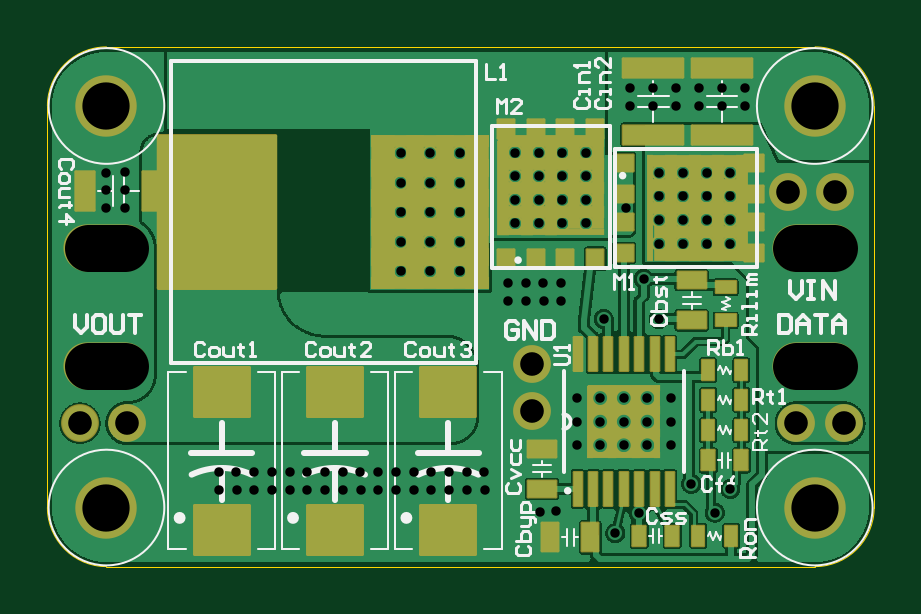
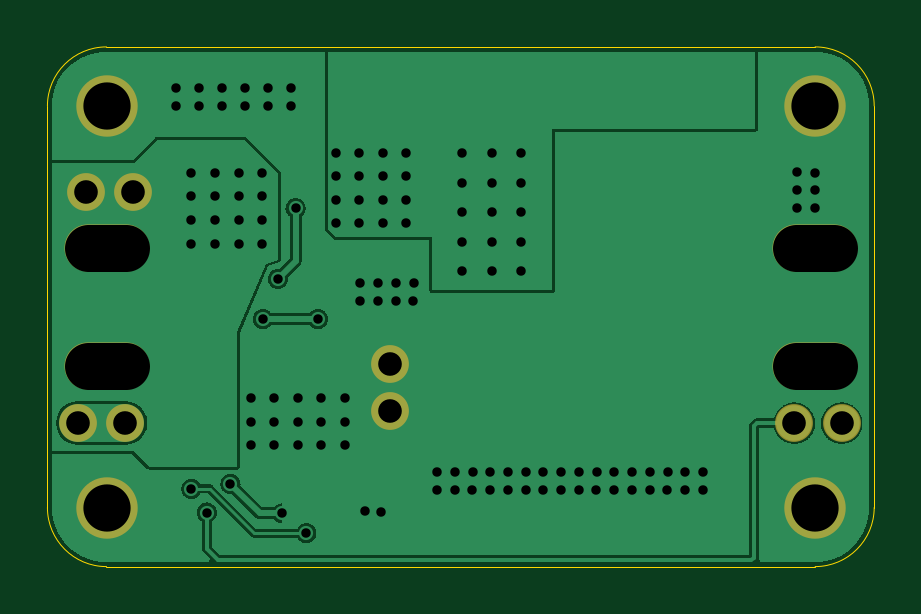
Circuit board: 11 layer files. Board 35.0 x 22.0 mm.
- drill: buck4-RoundHoles.TXT (2845 bytes)
- drill: buck4-SlotHoles.TXT (220 bytes)
- bottom_copper: buck4.GBL (33626 bytes)
- bottom_silk: buck4.GBO (268 bytes)
- paste: buck4.GBP (266 bytes)
- bottom_mask: buck4.GBS (738 bytes)
- outline: buck4.GM1 (721 bytes)
- top_copper: buck4.GTL (103030 bytes)
- top_silk: buck4.GTO (15241 bytes)
- paste: buck4.GTP (9215 bytes)
- top_mask: buck4.GTS (12255 bytes)

=== drill: buck4-RoundHoles.TXT ===
M48
;Layer_Color=9474304
;FILE_FORMAT=4:4
METRIC
;TYPE=PLATED
T1F00S00C0.4000
T2F00S00C1.0000
T3F00S00C2.0000
%
T01
X00072599Y00032287
X00080099Y00032287
X00087599Y00032287
X00095099Y00032287
X00102599Y00032287
X00110099Y00032287
X00117599Y00032287
X00125099Y00032287
X00132599Y00032287
X00140099Y00032287
X00147599Y00032287
X00155099Y00032287
X00162599Y00032287
X00170099Y00032287
X00177599Y00032287
X00185099Y00032287
X00185000Y00040000
X00177500Y00040000
X00170000Y00040000
X00162500Y00040000
X00155000Y00040000
X00147500Y00040000
X00140000Y00040000
X00132500Y00040000
X00125000Y00040000
X00117500Y00040000
X00110000Y00040000
X00102500Y00040000
X00095000Y00040000
X00087500Y00040000
X00080000Y00040000
X00072500Y00040000
X00032713Y00151849
X00032713Y00159349
X00032713Y00166849
X00025000Y00166750
X00025000Y00159250
X00025000Y00151750
X00149502Y00150000
X00149502Y00137500
X00149502Y00125000
X00162003Y00125000
X00174503Y00125000
X00174503Y00137500
X00174503Y00150000
X00174503Y00162500
X00174503Y00175000
X00162003Y00175000
X00149502Y00175000
X00149502Y00162500
X00162003Y00162500
X00162003Y00150000
X00162003Y00137500
X00198013Y00145275
X00208013Y00145275
X00218013Y00145275
X00228013Y00145275
X00228013Y00155275
X00228013Y00165275
X00228013Y00175275
X00218013Y00175275
X00218013Y00165275
X00218013Y00155275
X00208013Y00155275
X00208013Y00165275
X00208013Y00175275
X00198013Y00175275
X00198013Y00165275
X00198013Y00155275
X00195000Y00120000
X00202500Y00120000
X00210000Y00120000
X00217500Y00120000
X00217599Y00112287
X00210099Y00112287
X00202599Y00112287
X00195099Y00112287
X00235513Y00104809
X00258803Y00104809
X00252437Y00121809
X00259038Y00136750
X00259038Y00146750
X00259038Y00156750
X00259038Y00166750
X00269038Y00166750
X00279038Y00166750
X00289038Y00166750
X00289038Y00156750
X00279038Y00156750
X00269038Y00156750
X00269038Y00146750
X00279038Y00146750
X00289038Y00146750
X00289038Y00136750
X00279038Y00136750
X00269038Y00136750
X00244970Y00151725
X00244013Y00071354
X00244013Y00061354
X00234013Y00061354
X00224013Y00061354
X00224013Y00051354
X00234013Y00051354
X00244013Y00051354
X00254013Y00051354
X00254013Y00061354
X00254013Y00071354
X00264013Y00071354
X00264013Y00061354
X00264013Y00051354
X00272534Y00035016
X00289076Y00032906
X00282515Y00022885
X00250513Y00022516
X00240399Y00014199
X00215457Y00023371
X00208744Y00023273
X00224013Y00071354
X00234013Y00071354
X00246748Y00194778
X00246748Y00202648
X00256471Y00202648
X00256471Y00194778
X00266195Y00194778
X00266195Y00202648
X00275918Y00202648
X00275918Y00194778
X00285641Y00194778
X00285641Y00202648
X00295365Y00202648
X00295365Y00194778
T02
X00013781Y00060749
X00033781Y00060749
X00205026Y00065703
X00205026Y00085703
X00317090Y00060749
X00337090Y00060749
X00333590Y00158750
X00313590Y00158750
T03
X00025000Y00025000
X00324840Y00025000
X00324840Y00195000
X00025000Y00195000
M30

=== drill: buck4-SlotHoles.TXT (220 bytes, source withheld) ===
=== bottom_copper: buck4.GBL (33626 bytes, source omitted) ===
=== bottom_silk: buck4.GBO ===
G04*
G04 #@! TF.GenerationSoftware,Altium Limited,Altium Designer,20.1.8 (145)*
G04*
G04 Layer_Color=65535*
%FSAX44Y44*%
%MOMM*%
G71*
G04*
G04 #@! TF.SameCoordinates,DAE18ED5-9265-4BEA-8E83-C5C8D91DC67F*
G04*
G04*
G04 #@! TF.FilePolarity,Positive*
G04*
G01*
G75*
M02*

=== paste: buck4.GBP ===
G04*
G04 #@! TF.GenerationSoftware,Altium Limited,Altium Designer,20.1.8 (145)*
G04*
G04 Layer_Color=128*
%FSAX44Y44*%
%MOMM*%
G71*
G04*
G04 #@! TF.SameCoordinates,DAE18ED5-9265-4BEA-8E83-C5C8D91DC67F*
G04*
G04*
G04 #@! TF.FilePolarity,Positive*
G04*
G01*
G75*
M02*

=== bottom_mask: buck4.GBS ===
G04*
G04 #@! TF.GenerationSoftware,Altium Limited,Altium Designer,20.1.8 (145)*
G04*
G04 Layer_Color=16711935*
%FSAX44Y44*%
%MOMM*%
G71*
G04*
G04 #@! TF.SameCoordinates,DAE18ED5-9265-4BEA-8E83-C5C8D91DC67F*
G04*
G04*
G04 #@! TF.FilePolarity,Negative*
G04*
G01*
G75*
%ADD64O,3.6000X2.0000*%
%ADD65C,2.6000*%
%ADD66C,1.6000*%
D64*
X00324840Y00085000D02*
D03*
Y00135000D02*
D03*
X00025000Y00085000D02*
D03*
Y00135000D02*
D03*
D65*
X00324840Y00025000D02*
D03*
Y00195000D02*
D03*
X00025000Y00025000D02*
D03*
Y00195000D02*
D03*
D66*
X00317090Y00060749D02*
D03*
X00313590Y00158750D02*
D03*
X00013781Y00060749D02*
D03*
X00033781D02*
D03*
X00333590Y00158750D02*
D03*
X00337090Y00060749D02*
D03*
X00205026Y00085703D02*
D03*
Y00065703D02*
D03*
M02*

=== outline: buck4.GM1 ===
G04*
G04 #@! TF.GenerationSoftware,Altium Limited,Altium Designer,20.1.8 (145)*
G04*
G04 Layer_Color=16711935*
%FSAX44Y44*%
%MOMM*%
G71*
G04*
G04 #@! TF.SameCoordinates,DAE18ED5-9265-4BEA-8E83-C5C8D91DC67F*
G04*
G04*
G04 #@! TF.FilePolarity,Positive*
G04*
G01*
G75*
%ADD78C,0.0254*%
D78*
X00325000Y00000000D02*
G03*
X00350000Y00025000I00000000J00025000D01*
G01*
Y00195000D02*
G03*
X00325000Y00220000I-00025000J00000000D01*
G01*
X00025000D02*
G03*
X00000000Y00195000I00000000J-00025000D01*
G01*
Y00025000D02*
G03*
X00025000Y00000000I00025000J00000000D01*
G01*
X00000000Y00025000D02*
Y00195000D01*
X00025000Y00220000D02*
X00325036Y00220000D01*
X00350000Y00025000D02*
Y00195000D01*
X00025000Y00000000D02*
X00325000D01*
M02*

=== top_copper: buck4.GTL (103030 bytes, source omitted) ===
=== top_silk: buck4.GTO (15241 bytes, source omitted) ===
=== paste: buck4.GTP (9215 bytes, source withheld) ===
=== top_mask: buck4.GTS (12255 bytes, source withheld) ===
